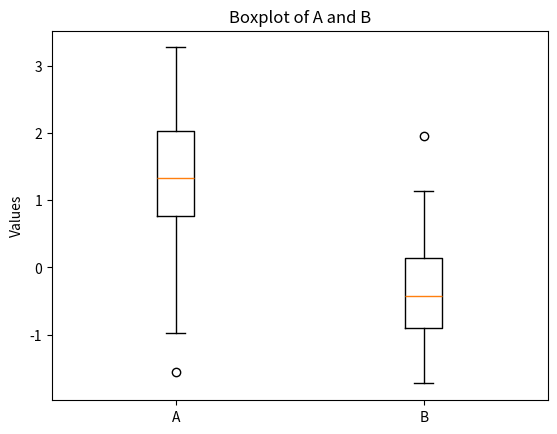
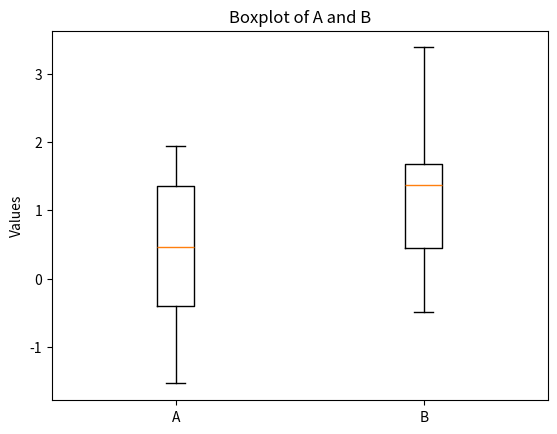
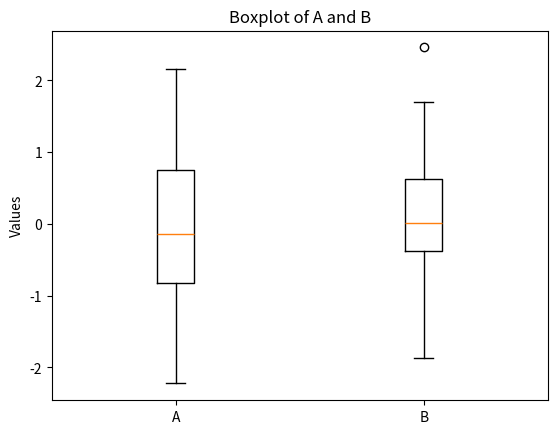
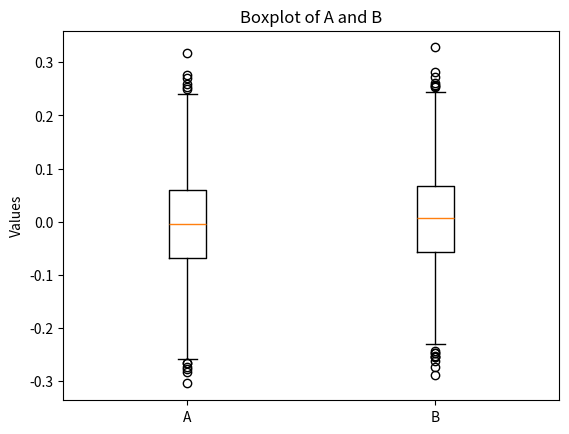

Write the Python code that produced these figures, in order.
import numpy as np
import matplotlib.pyplot as plt

from typing import List, Tuple
from scipy.stats import ranksums

def a12_unpaired(a: List[float], b: List[float]) -> Tuple[float, str]:

    """
    Compute the A12 effect size between two lists.
    A12 is the probability that a randomly selected value from list `a` is greater than
    a randomly selected value from list `b`. If the values are equal, it counts as half.
    Returns a float between 0 and 1, where 0.5 indicates no difference between the lists.
    1.0 indicates all values in `a` are greater than those in `b`, and 0.0 indicates the opposite.
    
    Args:
        a (List): First list of values.
        b (List): Second list of values.
        
    Returns:
        Tuple[float, str]: A12 effect size and its magnitude ("negligible", "small", "medium", "large").
    """

    more = 0.0
    same = 0.0
    assert len(a) > 0, "A12 is undefined for empty lists"
    assert len(b) > 0, "A12 is undefined for empty lists"
    
    for x in a:

        for y in b:

            if x == y: 
                same += 1
            elif x > y: 
                more += 1
    
    a12 = (more + 0.5 * same) / (len(a) * len(b))

    if 2 * abs(a12 - 0.5) < 0.147:
        return a12, "negligible"
    elif 2 * abs(a12 - 0.5) < 0.334:
        return a12, "small"
    elif 2 * abs(a12 - 0.5) < 0.474:
        return a12, "medium"
    else:
        return a12, "large"



def compute_p_value(a: List[float], b: List[float]) -> float:
    """
    Compute the p-value using the Wilcoxon rank-sum test (Mann-Whitney U test).
    
    Args:
        a (List): First list of values.
        b (List): Second list of values.

    Returns:
        float: The p-value from the rank-sum test.
    """
    return ranksums(a, b).pvalue


def analyze_and_plot_boxplot(a: List[float], b: List[float], labels: List[str], filename: str) -> None:
    """
    Analyze two lists of values, compute the p-value and effect size, and plot a boxplot.
    
    Args:
        data (List[List]): List of lists containing the data to plot.
        labels (List[str]): Labels for each box in the boxplot.
        title (str): Title of the plot.
        ylabel (str): Label for the y-axis.
        filename (str): Filename to save the plot.

    Returns:
        None
    """

    p_value = compute_p_value(a=a, b=b)
    print(f"P-value: {p_value:.5f}")

    if p_value < 0.05:
        print("The difference is statistically significant (p < 0.05).")
        effect_size, magnitude = a12_unpaired(a=a, b=b)
        print(f"A12 effect size: {effect_size:.5f}, magnitude: {magnitude}")
    else:
        print("Not enough evidence to suggest a statistically significant difference (p >= 0.05).")

    plt.boxplot([a, b], labels=labels)
    plt.title("Boxplot of A and B")
    plt.ylabel("Values")
    plt.savefig(filename, dpi=300)
    plt.close()


def main():

    seed = 0
    print(f"Using seed: {seed}")
    np.random.seed(seed)

    # Case 1: Significance and A better than B
    print("\nCase 1: Significance and A better than B")

    a = np.random.normal(loc=1, scale=1, size=40)
    b = np.random.normal(loc=0, scale=1, size=40)

    analyze_and_plot_boxplot(a=a, b=b, labels=["A", "B"], filename="boxplot_case_1.png")

    # Case 2: Significance B better than A
    print("\nCase 2: Significance B better than A")

    a = np.random.normal(loc=0, scale=1, size=35)
    b = np.random.normal(loc=1, scale=1, size=35)

    analyze_and_plot_boxplot(a=a, b=b, labels=["A", "B"], filename="boxplot_case_2.png")

    # Case 3: No statistical significance (p > 0.05)
    print("\nCase 3: No statistical significance")

    a = np.random.normal(loc=0, scale=1, size=50)
    b = np.random.normal(loc=0.2, scale=1, size=50)

    analyze_and_plot_boxplot(a=a, b=b, labels=["A", "B"], filename="boxplot_case_3.png")

    # Case 4: Statistically significant but negligible effect size (p < 0.05, A near 0.5)
    print("\nCase 4: Statistically significant but negligible effect size (p < 0.05, A near 0.5)")

    a = np.random.normal(loc=0, scale=0.1, size=1000)
    b = a + np.random.normal(loc=0.01, scale=0.01, size=1000)  # slight shift

    analyze_and_plot_boxplot(a=a, b=b, labels=["A", "B"], filename="boxplot_case_4.png")


if __name__ == "__main__":
    main()
